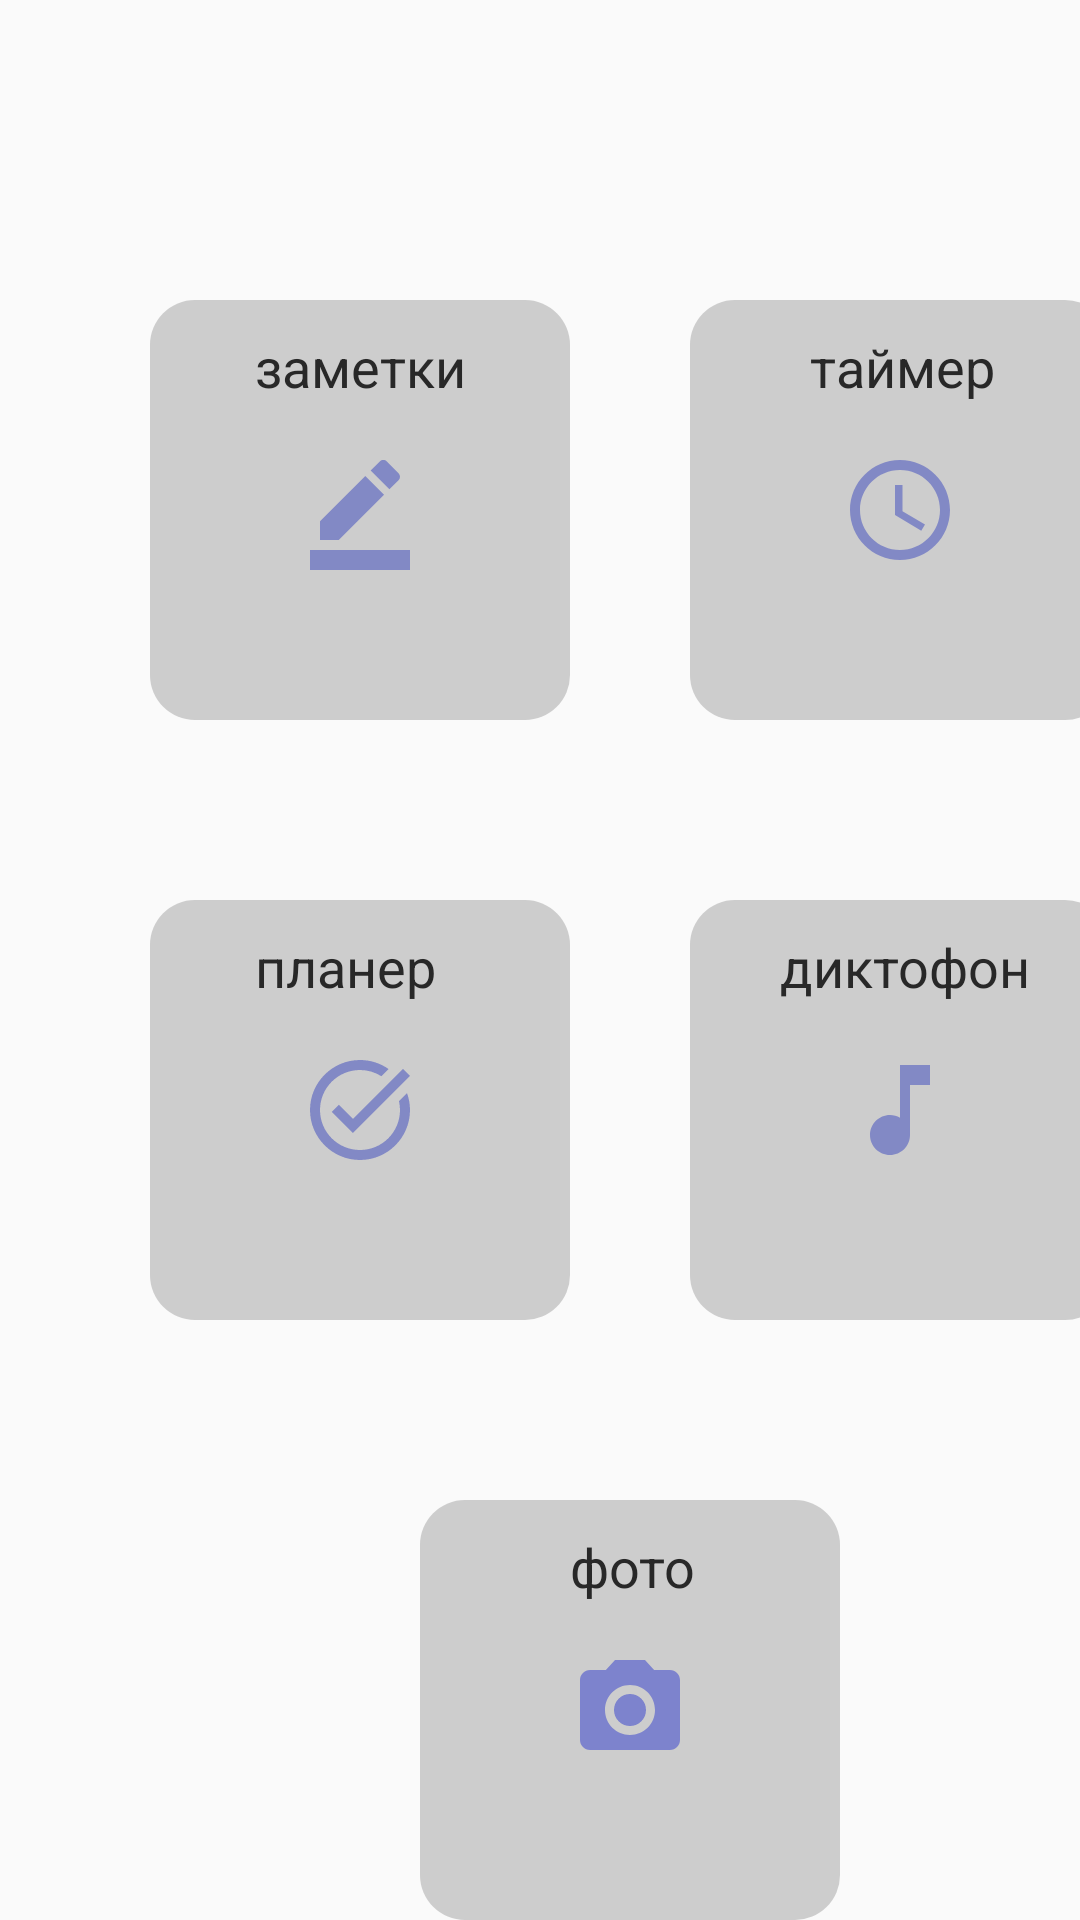

Write the Android layout XML for this screen, with the resource values it uses.
<!-- AndroidManifest.xml: application theme Theme.AudioRecorder -->
<!-- res/layout/activity_main1.xml -->
<?xml version="1.0" encoding="utf-8"?>
<androidx.constraintlayout.widget.ConstraintLayout xmlns:android="http://schemas.android.com/apk/res/android"
    xmlns:app="http://schemas.android.com/apk/res-auto"
    xmlns:tools="http://schemas.android.com/tools"
    android:layout_width="match_parent"
    android:layout_height="match_parent">

    <FrameLayout
        android:layout_width="match_parent"
        android:layout_height="match_parent"
        tools:layout_editor_absoluteX="16dp"
        tools:layout_editor_absoluteY="0dp">

        <ImageButton
            android:id="@+id/notee"
            android:layout_width="140dp"
            android:layout_height="140dp"
            android:layout_marginLeft="50dp"
            android:layout_marginTop="100dp"
            android:background="@drawable/button_gray"
            app:srcCompat="@drawable/note_icon" />

        <TextView
            android:id="@+id/textView"
            android:layout_width="wrap_content"
            android:layout_height="wrap_content"
            android:layout_marginLeft="85dp"
            android:layout_marginTop="110dp"
            android:text="заметки"
            android:textSize="18sp" />

        <ImageButton
            android:id="@+id/todoo"
            android:layout_width="140dp"
            android:layout_height="140dp"
            android:layout_marginLeft="50dp"
            android:layout_marginTop="300dp"
            android:background="@drawable/button_gray"
            app:srcCompat="@drawable/planner_icon" />

        <TextView
            android:id="@+id/textView2"
            android:layout_width="wrap_content"
            android:layout_height="wrap_content"
            android:layout_marginLeft="85dp"
            android:layout_marginTop="310dp"
            android:text="планер"
            android:textSize="18sp" />

        <ImageButton
            android:id="@+id/timm"
            android:layout_width="140dp"
            android:layout_height="140dp"
            android:layout_marginLeft="230dp"
            android:layout_marginTop="100dp"
            android:background="@drawable/button_gray"
            app:srcCompat="@drawable/timer_icon" />

        <TextView
            android:id="@+id/textView3"
            android:layout_width="wrap_content"
            android:layout_height="wrap_content"
            android:layout_marginLeft="270dp"
            android:layout_marginTop="110dp"
            android:text="таймер"
            android:textSize="18sp" />

        <ImageButton
            android:id="@+id/recc"
            android:layout_width="140dp"
            android:layout_height="140dp"
            android:layout_marginLeft="230dp"
            android:layout_marginTop="300dp"
            android:background="@drawable/button_gray"
            app:srcCompat="@drawable/recorder_icon" />

        <TextView
            android:id="@+id/textView5"
            android:layout_width="wrap_content"
            android:layout_height="wrap_content"
            android:layout_marginLeft="260dp"
            android:layout_marginTop="310dp"
            android:text="диктофон"
            android:textSize="18sp" />

        <ImageButton
            android:id="@+id/phott"
            android:layout_width="140dp"
            android:layout_height="140dp"
            android:layout_marginLeft="140dp"
            android:layout_marginTop="500dp"
            android:background="@drawable/button_gray"
            app:srcCompat="@drawable/photo_icon"
            />

        <TextView
            android:id="@+id/textView4"
            android:layout_width="wrap_content"
            android:layout_height="wrap_content"
            android:layout_marginLeft="190dp"
            android:layout_marginTop="510dp"
            android:text="фото"
            android:textSize="18sp" />

    </FrameLayout>
</androidx.constraintlayout.widget.ConstraintLayout>
<!-- resources referenced by this layout -->
<resources>
  <!-- drawable note_icon (drawable-anydpi) -->
  <vector xmlns:android="http://schemas.android.com/apk/res/android"
      android:width="40dp"
      android:height="40dp"
      android:viewportWidth="24"
      android:viewportHeight="24"
      android:tint="#505BBF"
      android:alpha="0.6">
    <path
        android:fillColor="@android:color/white"
        android:pathData="M22,24H2v-4h20V24zM13.06,5.19l3.75,3.75L7.75,18H4v-3.75L13.06,5.19zM17.88,7.87l-3.75,-3.75l1.83,-1.83c0.39,-0.39 1.02,-0.39 1.41,0l2.34,2.34c0.39,0.39 0.39,1.02 0,1.41L17.88,7.87z"/>
  </vector>
  <!-- drawable photo_icon (drawable-anydpi) -->
  <vector xmlns:android="http://schemas.android.com/apk/res/android"
      android:width="40dp"
      android:height="40dp"
      android:viewportWidth="24"
      android:viewportHeight="24"
      android:tint="#7D83CD">
      <path
          android:fillColor="@android:color/white"
          android:pathData="M12,12m-3.2,0a3.2,3.2 0,1 1,6.4 0a3.2,3.2 0,1 1,-6.4 0"/>
      <path
          android:fillColor="@android:color/white"
          android:pathData="M9,2L7.17,4L4,4c-1.1,0 -2,0.9 -2,2v12c0,1.1 0.9,2 2,2h16c1.1,0 2,-0.9 2,-2L22,6c0,-1.1 -0.9,-2 -2,-2h-3.17L15,2L9,2zM12,17c-2.76,0 -5,-2.24 -5,-5s2.24,-5 5,-5 5,2.24 5,5 -2.24,5 -5,5z"/>
  
  </vector>
  <!-- drawable recorder_icon (drawable-anydpi) -->
  <vector xmlns:android="http://schemas.android.com/apk/res/android"
      android:width="40dp"
      android:height="40dp"
      android:viewportWidth="24"
      android:viewportHeight="24"
      android:tint="#505BBF"
      android:alpha="0.6">
    <path
        android:fillColor="@android:color/white"
        android:pathData="M12,3v10.55c-0.59,-0.34 -1.27,-0.55 -2,-0.55 -2.21,0 -4,1.79 -4,4s1.79,4 4,4 4,-1.79 4,-4V7h4V3h-6z"/>
  </vector>
  <!-- drawable timer_icon (drawable-anydpi) -->
  <vector xmlns:android="http://schemas.android.com/apk/res/android"
      android:width="40dp"
      android:height="40dp"
      android:viewportWidth="24"
      android:viewportHeight="24"
      android:tint="#505BBF"
      android:alpha="0.6">
    <path
        android:fillColor="@android:color/white"
        android:pathData="M11.99,2C6.47,2 2,6.48 2,12s4.47,10 9.99,10C17.52,22 22,17.52 22,12S17.52,2 11.99,2zM12,20c-4.42,0 -8,-3.58 -8,-8s3.58,-8 8,-8 8,3.58 8,8 -3.58,8 -8,8z"/>
    <path
        android:fillColor="@android:color/white"
        android:pathData="M12.5,7H11v6l5.25,3.15 0.75,-1.23 -4.5,-2.67z"/>
  </vector>
  <color name="colorPrimary">#262626</color>
  <color name="colorAccent">#757575</color>
  <color name="colorPrimaryDark">#000000</color>
  <style name="AlertDialogTheme" parent="ThemeOverlay.AppCompat.Dialog.Alert">
          <item name="buttonBarNegativeButtonStyle">@style/NegativeButtonStyle</item>
          <item name="buttonBarNeutralButtonStyle">@style/NeutralButtonStyle</item>
          <item name="buttonBarPositiveButtonStyle">@style/PositiveButtonStyle</item>
      </style>
  <color name="purple_700">#FF3700B3</color>
  <color name="white">#FFFFFFFF</color>
  <color name="teal_200">#FF03DAC5</color>
  <color name="teal_700">#FF018786</color>
  <color name="black">#FF000000</color>
  <color name="statusColor">#EDEDED</color>
  <color name="grayDarkDisabled">#8F8F8F</color>
  <color name="colorText">#282828</color>
  <style name="NegativeButtonStyle" parent="Widget.AppCompat.Button.ButtonBar.AlertDialog">
          <item name="android:textColor">#999</item>
      </style>
  <style name="NeutralButtonStyle" parent="Widget.AppCompat.Button.ButtonBar.AlertDialog">
          <item name="android:textColor">#f00</item>
      </style>
  <style name="PositiveButtonStyle" parent="Widget.AppCompat.Button.ButtonBar.AlertDialog">
          <item name="android:textColor">#000</item>
      </style>
</resources>
